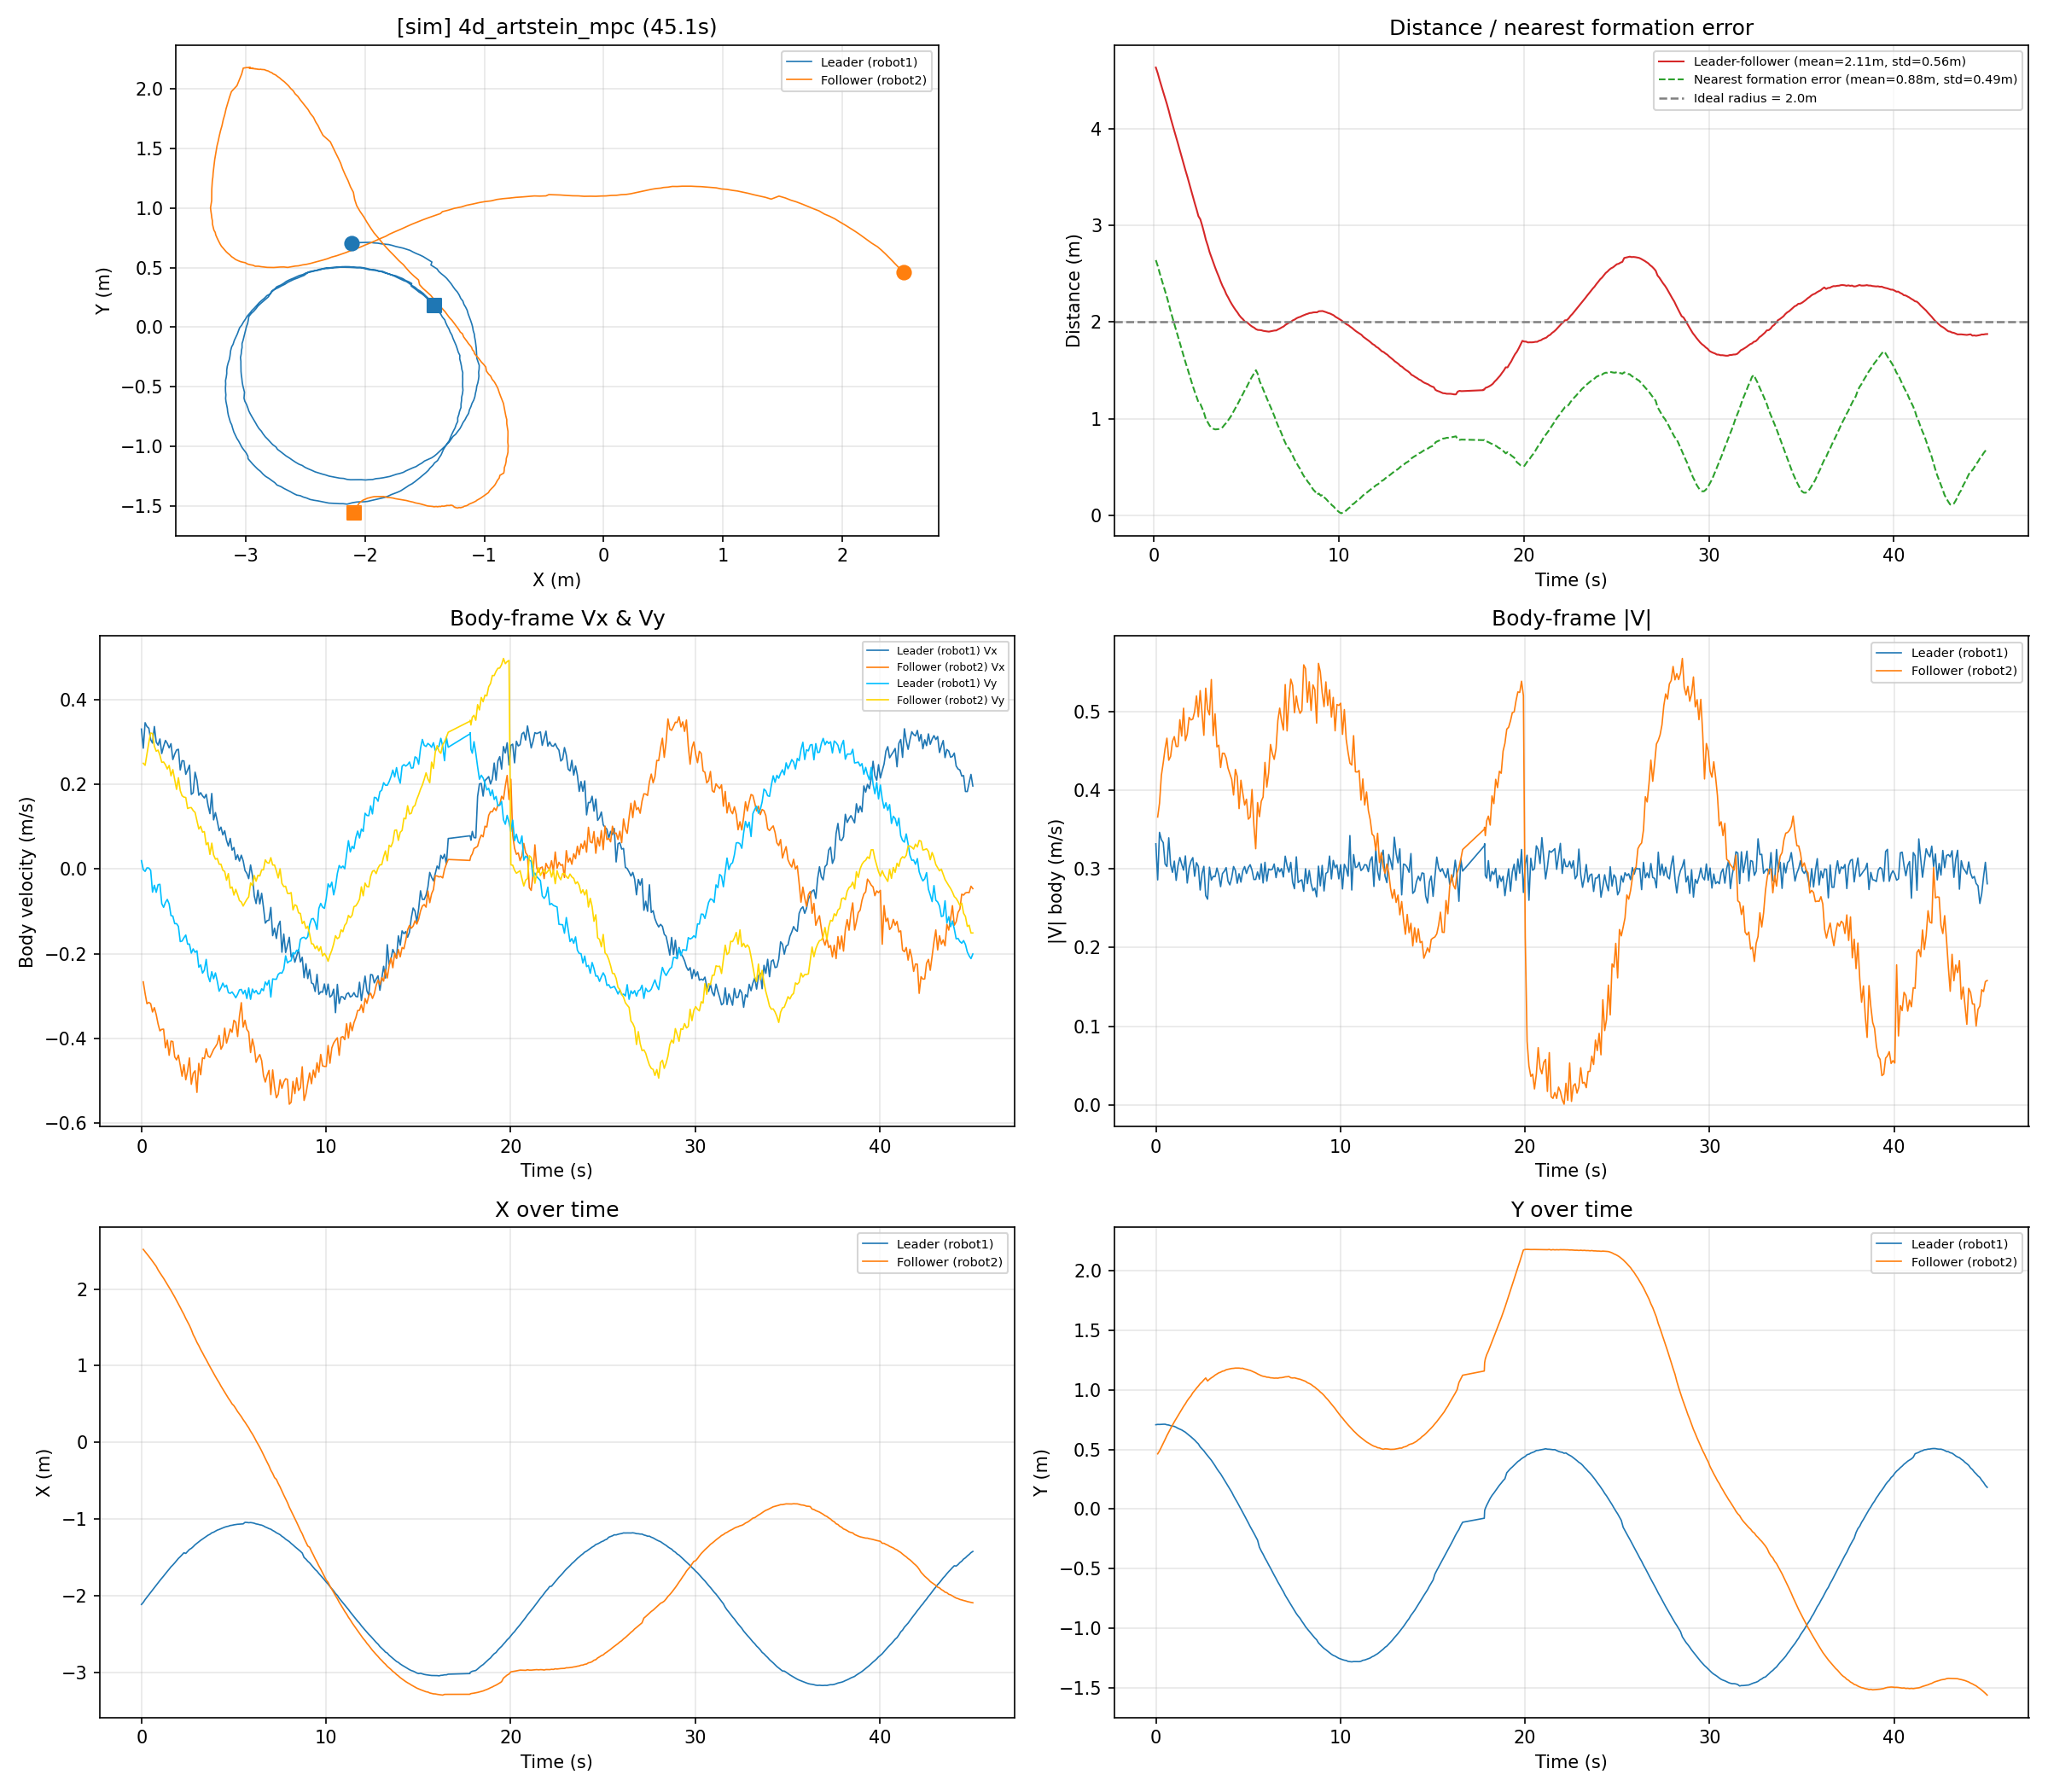

Data behind this chart, as committed beside it:
time_s, leader_x_m, leader_y_m, leader_vx_ms, leader_vy_ms, leader_v_ms, follower_x_m, follower_y_m, follower_vx_ms, follower_vy_ms, follower_v_ms, distance_m, nearest_formation_error_m
0.0994, -2.086, 0.7099, 0.2858, -0.0013, 0.2858, 2.517, 0.4632, -0.2668, 0.2502, 0.3657, 4.61, 2.615
0.1988, -2.05, 0.7095, 0.3462, -0.0055, 0.3462, 2.488, 0.4877, -0.2943, 0.2453, 0.3832, 4.543, 2.547
0.2987, -2.018, 0.7107, 0.3370, 0.0029, 0.3370, 2.458, 0.5193, -0.3185, 0.2715, 0.4185, 4.48, 2.483
0.4001, -1.985, 0.7113, 0.3331, 0.0024, 0.3331, 2.427, 0.5502, -0.3153, 0.2990, 0.4346, 4.415, 2.417
0.5001, -1.956, 0.7116, 0.3060, -0.0032, 0.3060, 2.396, 0.5834, -0.3185, 0.3217, 0.4526, 4.354, 2.355
0.6000, -1.926, 0.7069, 0.2979, -0.0546, 0.3029, 2.362, 0.6165, -0.3380, 0.3206, 0.4659, 4.29, 2.29
0.6998, -1.892, 0.7047, 0.3371, -0.0384, 0.3393, 2.33, 0.6465, -0.3277, 0.2905, 0.4379, 4.222, 2.222
0.7999, -1.863, 0.6990, 0.3004, -0.0550, 0.3054, 2.296, 0.6753, -0.3440, 0.2786, 0.4427, 4.159, 2.159
0.9008, -1.832, 0.6965, 0.2931, -0.0369, 0.2954, 2.25, 0.7043, -0.3663, 0.2813, 0.4619, 4.081, 2.081
1, -1.801, 0.6932, 0.3076, -0.0360, 0.3097, 2.212, 0.7317, -0.3826, 0.2692, 0.4679, 4.013, 2.013
1.1, -1.772, 0.6861, 0.2732, -0.0817, 0.2852, 2.177, 0.7574, -0.3790, 0.2524, 0.4553, 3.95, 1.951
1.2, -1.742, 0.6771, 0.2901, -0.0905, 0.3039, 2.14, 0.7836, -0.3786, 0.2532, 0.4554, 3.884, 1.886
1.3, -1.712, 0.6702, 0.3042, -0.0790, 0.3143, 2.101, 0.8098, -0.4226, 0.2467, 0.4893, 3.815, 1.818
1.401, -1.682, 0.6635, 0.2972, -0.0718, 0.3057, 2.062, 0.8342, -0.4044, 0.2367, 0.4686, 3.748, 1.752
1.501, -1.653, 0.6543, 0.2865, -0.0826, 0.2982, 2.02, 0.8606, -0.4404, 0.2450, 0.5040, 3.679, 1.685
1.601, -1.622, 0.6445, 0.2965, -0.1100, 0.3163, 1.981, 0.8831, -0.4068, 0.2205, 0.4628, 3.611, 1.621
1.701, -1.599, 0.6313, 0.2589, -0.1113, 0.2818, 1.94, 0.9089, -0.4079, 0.2352, 0.4709, 3.549, 1.563
1.802, -1.571, 0.6183, 0.2720, -0.1291, 0.3010, 1.895, 0.9306, -0.4442, 0.2120, 0.4922, 3.48, 1.499
1.902, -1.541, 0.6062, 0.2814, -0.1290, 0.3096, 1.851, 0.9493, -0.4513, 0.1884, 0.4890, 3.41, 1.434
2.002, -1.513, 0.5927, 0.2833, -0.1356, 0.3141, 1.808, 0.9753, -0.4400, 0.2160, 0.4901, 3.342, 1.375
2.102, -1.49, 0.5788, 0.2343, -0.1715, 0.2904, 1.76, 0.9934, -0.4639, 0.1856, 0.4997, 3.277, 1.318
2.201, -1.464, 0.5619, 0.2563, -0.1703, 0.3077, 1.713, 1.014, -0.4899, 0.1733, 0.5197, 3.209, 1.26
2.302, -1.439, 0.5470, 0.2557, -0.1624, 0.3029, 1.668, 1.032, -0.4628, 0.1701, 0.4930, 3.145, 1.209
2.402, -1.447, 0.5217, 0.2239, -0.1560, 0.2729, 1.616, 1.052, -0.4984, 0.1692, 0.5263, 3.109, 1.188
2.502, -1.421, 0.5050, 0.2342, -0.1776, 0.2939, 1.57, 1.066, -0.4774, 0.1431, 0.4983, 3.043, 1.139
2.601, -1.395, 0.4886, 0.2457, -0.1774, 0.3031, 1.525, 1.083, -0.4466, 0.1450, 0.4696, 2.981, 1.096
2.702, -1.381, 0.4677, 0.1765, -0.1988, 0.2659, 1.471, 1.099, -0.5091, 0.1453, 0.5294, 2.922, 1.061
2.804, -1.36, 0.4481, 0.1806, -0.1888, 0.2613, 1.406, 1.074, -0.4832, 0.1383, 0.5026, 2.836, 0.9889
2.906, -1.335, 0.4280, 0.2291, -0.1969, 0.3020, 1.359, 1.089, -0.4770, 0.1340, 0.4955, 2.773, 0.9575
3.007, -1.315, 0.4096, 0.2102, -0.1933, 0.2856, 1.305, 1.101, -0.5281, 0.1145, 0.5404, 2.709, 0.9280
3.107, -1.296, 0.3867, 0.1744, -0.2322, 0.2904, 1.262, 1.11, -0.4595, 0.0948, 0.4691, 2.659, 0.9139
3.209, -1.277, 0.3633, 0.1806, -0.2267, 0.2898, 1.212, 1.123, -0.4865, 0.1010, 0.4968, 2.602, 0.9034
3.309, -1.26, 0.3378, 0.1731, -0.2461, 0.3009, 1.168, 1.133, -0.4464, 0.0873, 0.4549, 2.555, 0.9026
3.409, -1.244, 0.3156, 0.1681, -0.2389, 0.2921, 1.121, 1.142, -0.4483, 0.0885, 0.4569, 2.505, 0.9038
3.508, -1.226, 0.2954, 0.1766, -0.2136, 0.2772, 1.08, 1.148, -0.4247, 0.0576, 0.4286, 2.458, 0.9053
3.608, -1.21, 0.2699, 0.1503, -0.2525, 0.2939, 1.033, 1.156, -0.4424, 0.0626, 0.4468, 2.412, 0.9190
3.71, -1.198, 0.2426, 0.1310, -0.2664, 0.2969, 0.9882, 1.16, -0.4453, 0.0346, 0.4466, 2.37, 0.9356
3.81, -1.179, 0.2193, 0.1788, -0.2427, 0.3014, 0.9446, 1.169, -0.4363, 0.0613, 0.4406, 2.327, 0.9574
3.909, -1.171, 0.1927, 0.1162, -0.2594, 0.2842, 0.9017, 1.172, -0.4266, 0.0335, 0.4279, 2.292, 0.9820
4.009, -1.157, 0.1687, 0.1335, -0.2456, 0.2795, 0.8589, 1.175, -0.4202, 0.0233, 0.4208, 2.253, 1.007
4.109, -1.143, 0.1426, 0.1131, -0.2654, 0.2885, 0.8174, 1.179, -0.4129, 0.0252, 0.4136, 2.218, 1.037
4.21, -1.135, 0.1120, 0.0907, -0.2889, 0.3028, 0.7787, 1.18, -0.3935, 0.0114, 0.3936, 2.192, 1.072
4.309, -1.125, 0.0843, 0.0992, -0.2807, 0.2977, 0.7342, 1.182, -0.4260, 0.0115, 0.4262, 2.159, 1.107
4.41, -1.115, 0.0580, 0.0808, -0.2697, 0.2815, 0.6955, 1.182, -0.4171, -0.0027, 0.4171, 2.131, 1.14
4.509, -1.105, 0.0297, 0.0907, -0.2793, 0.2937, 0.6592, 1.182, -0.3763, -0.0056, 0.3764, 2.108, 1.176
4.61, -1.098, 0.0021, 0.0680, -0.2747, 0.2830, 0.6163, 1.18, -0.4116, -0.0264, 0.4124, 2.08, 1.212
4.71, -1.093, -0.0279, 0.0543, -0.2923, 0.2973, 0.5768, 1.181, -0.3959, -0.0107, 0.3961, 2.061, 1.253
4.81, -1.084, -0.0567, 0.0724, -0.2940, 0.3028, 0.5419, 1.175, -0.3783, -0.0453, 0.3810, 2.039, 1.287
4.91, -1.08, -0.0857, 0.0448, -0.2905, 0.2940, 0.5027, 1.172, -0.3860, -0.0425, 0.3883, 2.022, 1.325
5.01, -1.075, -0.1158, 0.0510, -0.2970, 0.3014, 0.4787, 1.166, -0.3577, -0.0616, 0.3630, 2.014, 1.358
5.11, -1.071, -0.1462, 0.0224, -0.3043, 0.3051, 0.4420, 1.163, -0.3624, -0.0479, 0.3655, 2.001, 1.397
5.21, -1.067, -0.1736, 0.0336, -0.2963, 0.2982, 0.4026, 1.157, -0.3961, -0.0605, 0.4007, 1.982, 1.432
5.31, -1.066, -0.2018, 0.0188, -0.2857, 0.2863, 0.3693, 1.149, -0.3479, -0.0746, 0.3558, 1.971, 1.464
5.41, -1.064, -0.2308, 0.0328, -0.2846, 0.2865, 0.3365, 1.143, -0.3160, -0.0778, 0.3254, 1.961, 1.498
5.511, -1.062, -0.2607, 0.0195, -0.2953, 0.2959, 0.2972, 1.134, -0.3739, -0.0875, 0.3840, 1.947, 1.488
5.611, -1.042, -0.3197, -0.0035, -0.2867, 0.2867, 0.2639, 1.126, -0.3575, -0.0791, 0.3662, 1.949, 1.419
5.711, -1.043, -0.3510, -0.0103, -0.3061, 0.3062, 0.2263, 1.119, -0.3790, -0.0716, 0.3857, 1.942, 1.376
5.811, -1.047, -0.3785, -0.0226, -0.2810, 0.2819, 0.1911, 1.114, -0.3856, -0.0657, 0.3911, 1.939, 1.338
5.912, -1.045, -0.4104, 0.0097, -0.3080, 0.3082, 0.1467, 1.111, -0.4339, -0.0328, 0.4351, 1.933, 1.284
6.012, -1.048, -0.4371, -0.0149, -0.2838, 0.2842, 0.1093, 1.106, -0.4019, -0.0392, 0.4038, 1.929, 1.245
... 382 more rows
